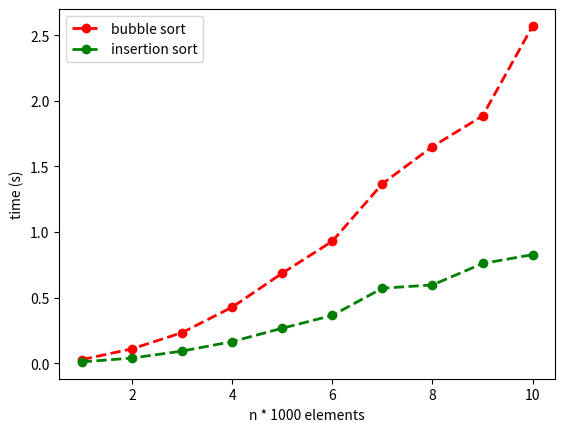

Here is the Python script that generated this plot:
# Author: Glen Brochard
# [redacted]
# Date: 11/14/2022
# Description: program provides two decorated functions, bubble and insertion sort, that have the added capability of
# sort_timer added which contains a wrapper function to calculate the execution time of the wrapped function via the
# time module. The function compare sorts creates random (0-10000) integer lists (1000-10000; 1000 element increments)
# that are passed to the decorated sort functions. The return values (sort execution in seconds) are then appended to
# two lists (bubble_y and insertion_y) that are used by pyplot as y-values for line graph display. The graph displayed
# contains time (s) as its y-axis and number of elements sorted as its x-axis.

import random
import time
from functools import wraps
from matplotlib import pyplot


def sort_timer(func):
    """decorator function to return the duration of execution of a passed function; uses time module method to calculate
    the beginning and end times, and then return the difference"""
    @wraps(func)  # wraps decorator to provide the name and docstring of the decorated function being passed
    def wrapper(a_list):
        begin = time.perf_counter()  # use time method perf_counter to store begin time
        func(a_list)  # call decorated function and pass list
        end = time.perf_counter()  # store end time
        dur = end - begin  # calculate time difference and return
        return dur
    return wrapper


@sort_timer
def bubble_sort(a_list):
    """Sorts a_list in ascending order by bubble method, decorated with sort_timer function"""
    for pass_num in range(len(a_list) - 1):
        for index in range(len(a_list) - 1 - pass_num):
            if a_list[index] > a_list[index + 1]:
                temp = a_list[index]
                a_list[index] = a_list[index + 1]
                a_list[index + 1] = temp


@sort_timer
def insertion_sort(a_list):
    """Sorts a_list in ascending order by insertion method, decorated with sort_timer function"""
    for index in range(1, len(a_list)):  # index = ECX
        value = a_list[index]  # value = [EBX]
        pos = index - 1
        while pos >= 0 and a_list[pos] > value:
            a_list[pos + 1] = a_list[pos]
            pos -= 1
        a_list[pos + 1] = value


def compare_sorts(func1, func2):
    """takes two sort functions and compares the time it takes to sort varying lengths of lists of random integers (from
    1-10000) with 1000 to 10000 elements per list (increments of 1000); uses decorated versions of bubble sort and
    insertion sort that return the difference in seconds from begin to end of sort; stores those values in appropriate
    lists that will become y-value inputs for the pyplot call and display; will display line graphs of each sort method
    time complexity increase over time"""
    bubble_y = []  # will hold y-values for bubble sort (these values are in seconds)
    insertion_y = []  # will hold y-values for insertion sort (these values are in seconds)
    upper = 1000  # set random list number of elements
    for i in range(0, 10):  # increase the upper by 1000, ten times
        rand_list = []  # reset random list
        for n in range(0, upper + 1):
            rand = random.randint(1, 10000)  # generate random int and append to random list
            rand_list.append(rand)
        upper += 1000  # increase upper by 1000 for next list
        rand_list_copy = list(rand_list)  # create a copy of random list for use by second function
        t1 = func1(rand_list)  # call decorated bubble sort function
        t2 = func2(rand_list_copy)  # call decorated insertion sort function
        bubble_y.append(t1)
        insertion_y.append(t2)  # append both time differences to their respective y-value lists for use in display
    pyplot.plot([1, 2, 3, 4, 5, 6, 7, 8, 9, 10], bubble_y, 'ro--', linewidth=2, label='bubble sort')
    pyplot.plot([1, 2, 3, 4, 5, 6, 7, 8, 9, 10], insertion_y, 'go--', linewidth=2, label='insertion sort')
    pyplot.xlabel("n * 1000 elements")  # I kept this as n * 1000 and the small n's for the x-axis for aesthetic, not
    # sure if allowed, but it looks much nicer than 1000, 2000, etc. which wouldn't fit well on the axis
    pyplot.ylabel("time (s)")
    pyplot.legend(loc='upper left')
    pyplot.show()


compare_sorts(bubble_sort, insertion_sort)  # call the main function and pass the decorated goodies to it
